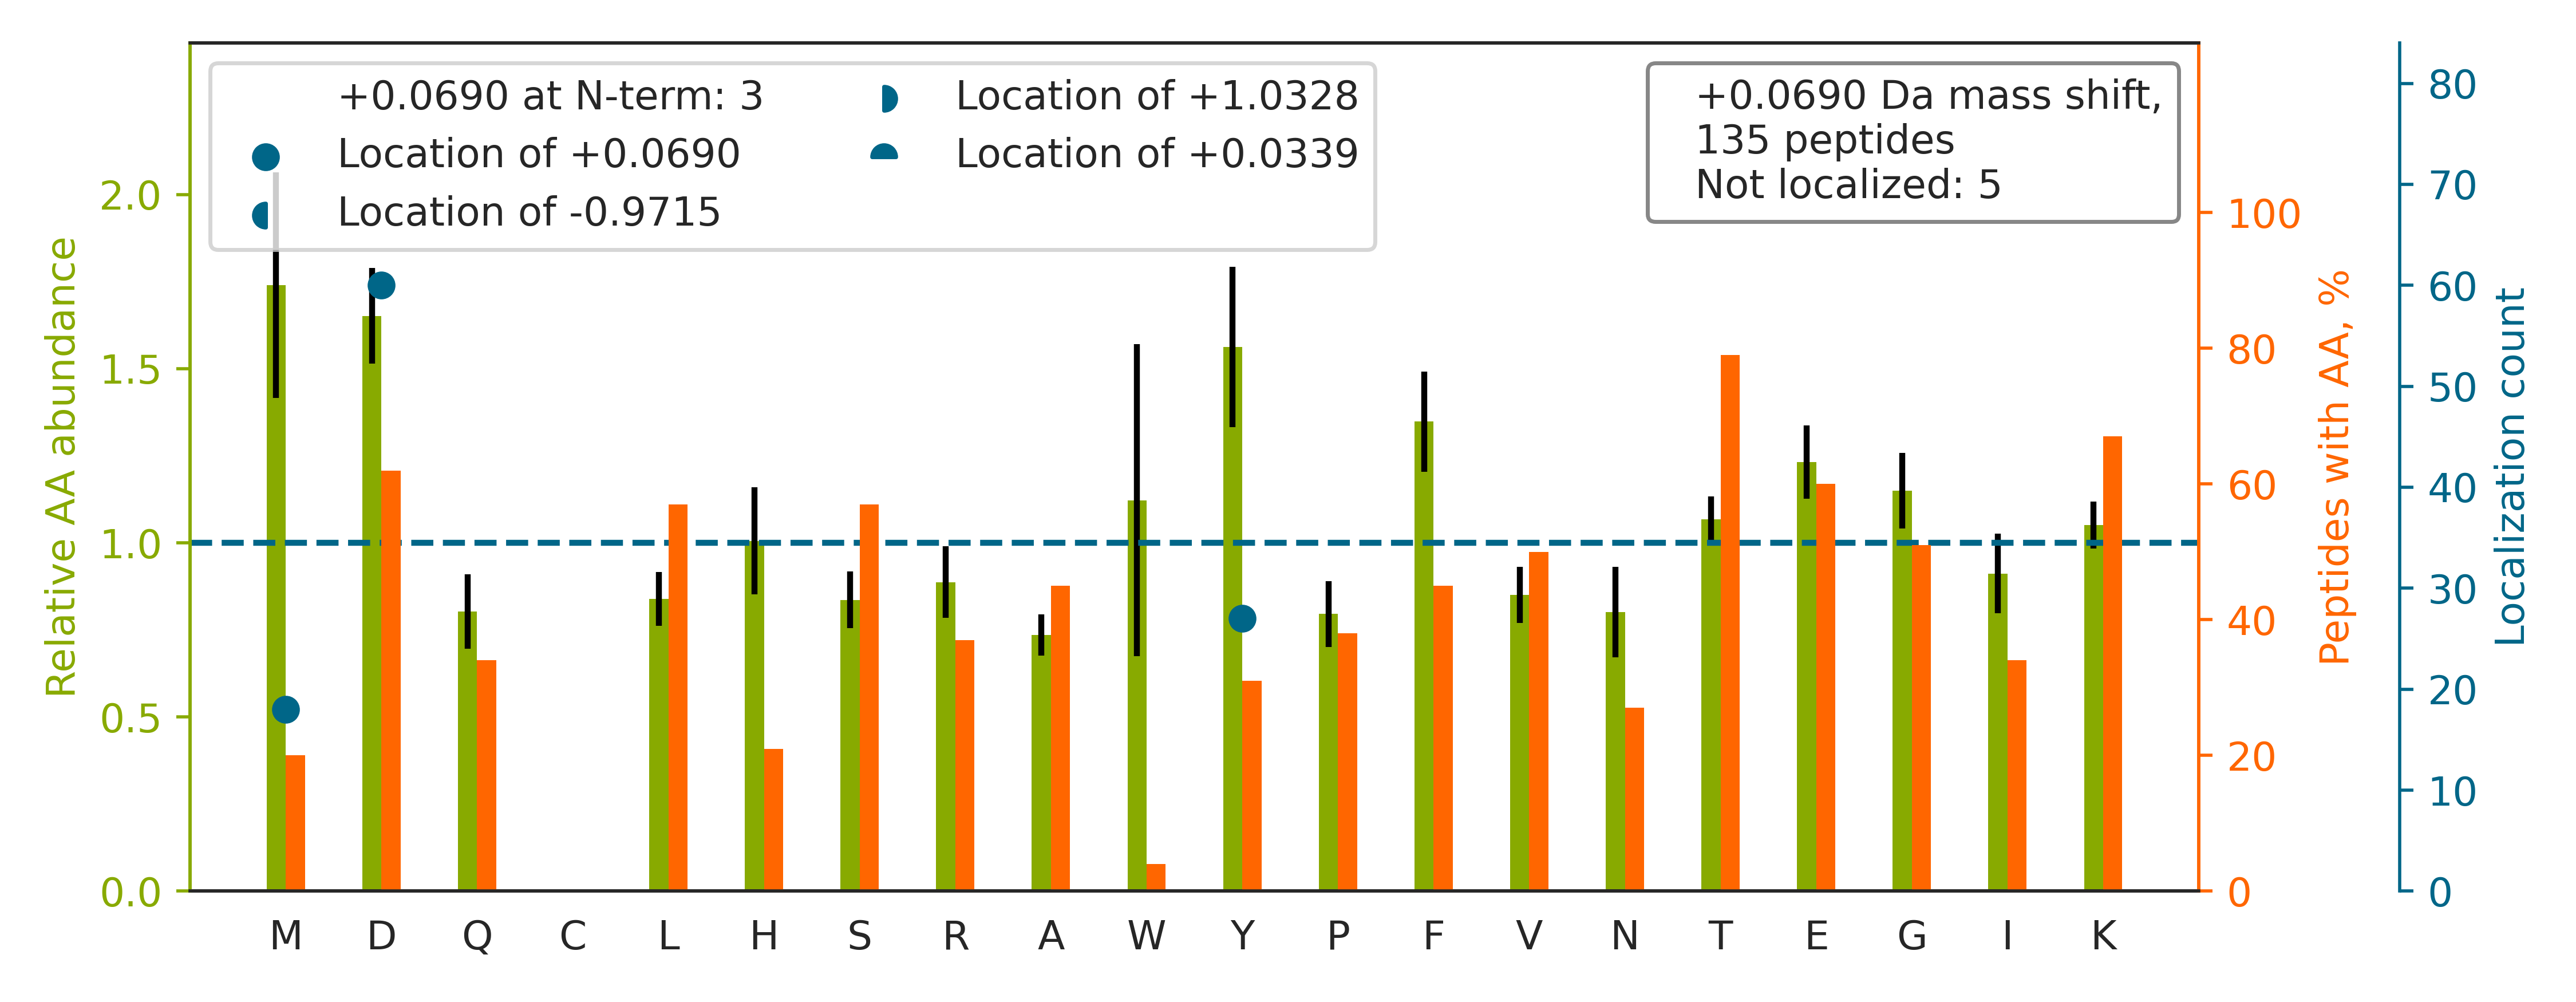

Source data for this figure (header and first rows):
top isoform	localization score	spectrum
TNIVTASVD[+0]AINFHDK	0.9997	20160929_QE1_nlc1_BTW_SA_hs_HELA_S_Exp3_…
TGEEVGFVVD[+0]AK	1.0	20160929_QE1_nlc1_BTW_SA_hs_HELA_S_Exp3_…
THMVVANTM[+0]EDFQK	0.9293	20160929_QE1_nlc1_BTW_SA_hs_HELA_S_Exp3_…
AY[+0]TVLLYGNGPGYVLK	0.9988	20160929_QE1_nlc1_BTW_SA_hs_HELA_S_Exp3_…
TLGHNLLVSELY[+0]NQLK	1.0	20160929_QE1_nlc1_BTW_SA_hs_HELA_S_Exp3_…
NQNSWGTGED[+0]VK	1.0	20160929_QE1_nlc1_BTW_SA_hs_HELA_S_Exp3_…
SGGIETIANEY[+0]SDR	0.5282	20160929_QE1_nlc1_BTW_SA_hs_HELA_S_Exp3_…
HQIVEVAGDD[+0]K	0.5598	20160929_QE1_nlc1_BTW_SA_hs_HELA_S_Exp3_…
TD[+0]TESELDLISR	1	20160929_QE1_nlc1_BTW_SA_hs_HELA_S_Exp3_…
TGLFTPD[+0]LAFEAIVK	1.0	20160929_QE1_nlc1_BTW_SA_hs_HELA_S_Exp3_…
SPAFVQLAPLSSK		20160929_QE1_nlc1_BTW_SA_hs_HELA_S_Exp3_…
SY[+0]ENQKPPFDAK	0.9972	20160929_QE1_nlc1_BTW_SA_hs_HELA_S_Exp3_…
TFY[+0]NQAIMSSK	1.0	20160929_QE1_nlc1_BTW_SA_hs_HELA_S_Exp3_…
TGALLLQGFIQDR		20160929_QE1_nlc1_BTW_SA_hs_HELA_S_Exp3_…
NNASTD[+0]YDLSDK	0.8478	20160929_QE1_nlc1_BTW_SA_hs_HELA_S_Exp3_…
TLM[+0]NLGGLAVAR	1.0	20160929_QE1_nlc1_BTW_SA_hs_HELA_S_Exp3_…
TGPNLHGLFGRK		20160929_QE1_nlc1_BTW_SA_hs_HELA_S_Exp3_…
HYRGPAGD[+0]ATVASEK	0.7158	20160929_QE1_nlc1_BTW_SA_hs_HELA_S_Exp3_…
TGILEESM[+0]AR	1.0	20160929_QE1_nlc1_BTW_SA_hs_HELA_S_Exp3_…
TTPSY[+0]VAFTDTER	0.432	20160929_QE1_nlc1_BTW_SA_hs_HELA_S_Exp3_…
SD[+0]ALETLGFLNHYQMK	0.9999	20160929_QE1_nlc1_BTW_SA_hs_HELA_S_Exp3_…
SLD[+0]MDSIIAEVK	0.4673	20160929_QE1_nlc1_BTW_SA_hs_HELA_S_Exp3_…
SPVPSAFSD[+0]QSR	1.0	20160929_QE1_nlc1_BTW_SA_hs_HELA_S_Exp3_…
SLD[+0]VNQDSELK	0.9966	20160929_QE1_nlc1_BTW_SA_hs_HELA_S_Exp3_…
SNNVEM[+0]DWVLK	0.8102	20160929_QE1_nlc1_BTW_SA_hs_HELA_S_Exp3_…
TFHHVY[+0]SGK	1.0	20160929_QE1_nlc1_BTW_SA_hs_HELA_S_Exp3_…
LVARPEPATGY[+0]TLEFR	1.0	20160929_QE1_nlc1_BTW_SA_hs_HELA_S_Exp3_…
TIVHY[+0]SPNLVFSGIEAIQK	1.0	20160929_QE1_nlc1_BTW_SA_hs_HELA_S_Exp3_…
TFPLD[+0]VGSIVGYSGQKK	1	20160929_QE1_nlc1_BTW_SA_hs_HELA_S_Exp3_…
TLQIFNIEM[+0]K	1.0	20160929_QE1_nlc1_BTW_SA_hs_HELA_S_Exp3_…
HLEINPD[+0]HSIIETLR	1.0	20160929_QE1_nlc1_BTW_SA_hs_HELA_S_Exp3_…
TFHD[+0]LEGNAVK	1.0	20160929_QE1_nlc1_BTW_SA_hs_HELA_S_Exp3_…
SD[+0]TSGDYEITLLK	0.9151	20160929_QE1_nlc1_BTW_SA_hs_HELA_S_Exp3_…
TD[+0]QLPFEK	1.0	20160929_QE1_nlc1_BTW_SA_hs_HELA_S_Exp3_…
TLSD[+0]DLDEAAK	0.8461	20160929_QE1_nlc1_BTW_SA_hs_HELA_S_Exp3_…
TED[+0]LEATSEHFK	1.0	20160929_QE1_nlc1_BTW_SA_hs_HELA_S_Exp3_…
TLPSGLD[+0]DYPR	0.8171	20160929_QE1_nlc1_BTW_SA_hs_HELA_S_Exp3_…
VNY[+0]DTTESK	0.7045	20160929_QE1_nlc1_BTW_SA_hs_HELA_S_Exp3_…
SY[+0]EPLEDPGVK	1	20160929_QE1_nlc1_BTW_SA_hs_HELA_S_Exp3_…
TVALD[+0]GTLFQK	1.0	20160929_QE1_nlc1_BTW_SA_hs_HELA_S_Exp3_…
HEFQAETK		20160929_QE1_nlc1_BTW_SA_hs_HELA_S_Exp3_…
SETAPD[+0]SYK	1.0	20160929_QE1_nlc1_BTW_SA_hs_HELA_S_Exp3_…
STLQTM[+0]ESDIYTEVR	0.9989	20160929_QE1_nlc1_BTW_SA_hs_HELA_S_Exp3_…
TIM[+0]VDDSK	0.8947	20160929_QE1_nlc1_BTW_SA_hs_HELA_S_Exp3_…
SLTQTFGD[+0]DK	1.0	20160929_QE1_nlc1_BTW_SA_hs_HELA_S_Exp3_…
TD[+0]AGGEDAILQTR	0.9998	20160929_QE1_nlc1_BTW_SA_hs_HELA_S_Exp3_…
VEPSHD[+0]ASK	1.0	20160929_QE1_nlc1_BTW_SA_hs_HELA_S_Exp3_…
PY[+0]QYPALTPEQK	0.4114	20160929_QE1_nlc1_BTW_SA_hs_HELA_S_Exp3_…
TGVFEEK		20160929_QE1_nlc1_BTW_SA_hs_HELA_S_Exp3_…
HGSLGFLPRK		20160929_QE1_nlc1_BTW_SA_hs_HELA_S_Exp3_…
TY[+0]QLVYFLDK	0.9995	20160929_QE1_nlc1_BTW_SA_hs_HELA_S_Exp3_…
SD[+0]GTLNPNGVR	1.0	20160929_QE1_nlc1_BTW_SA_hs_HELA_S_Exp3_…
Y[+0]ALTGDEVK	0.9998	20160929_QE1_nlc1_BTW_SA_hs_HELA_S_Exp3_…
SVFM[+0]SSTTSASGTGR	1.0	20160929_QE1_nlc1_BTW_SA_hs_HELA_S_Exp3_…
SIY[+0]YITGESK	0.6865	20160929_QE1_nlc1_BTW_SA_hs_HELA_S_Exp3_…
HQGVM[+0]VGMGQK	0.9389	20160929_QE1_nlc1_BTW_SA_hs_HELA_S_Exp3_…
STTTGHLIY[+0]K	1.0	20160929_QE1_nlc1_BTW_SA_hs_HELA_S_Exp3_…
LAQANGWGVM[+0]VSHR	1.0	20160929_QE1_nlc1_BTW_SA_hs_HELA_S_Exp3_…
HTNY[+0]TMEHIR	0.8521	20160929_QE1_nlc1_BTW_SA_hs_HELA_S_Exp3_…
TLQQFPGGSIDLQK		20160929_QE1_nlc1_BTW_SA_hs_HELA_S_Exp3_…
... 75 more rows
